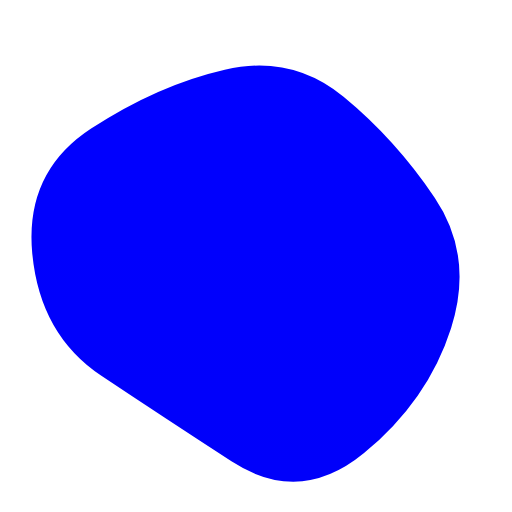
t = 0.00 s
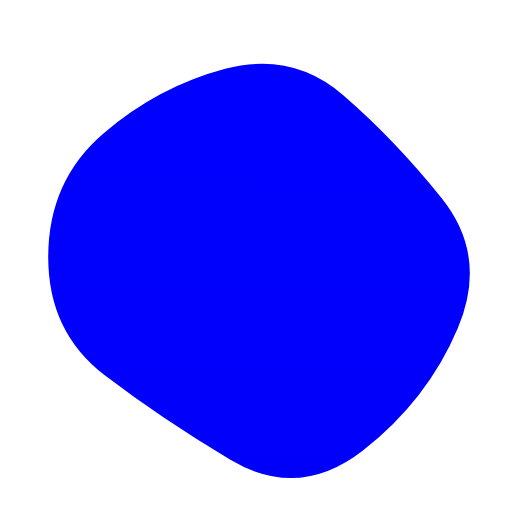
t = 1.67 s
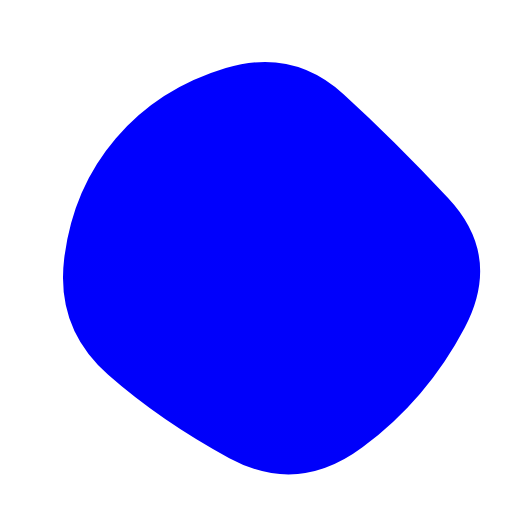
t = 3.33 s
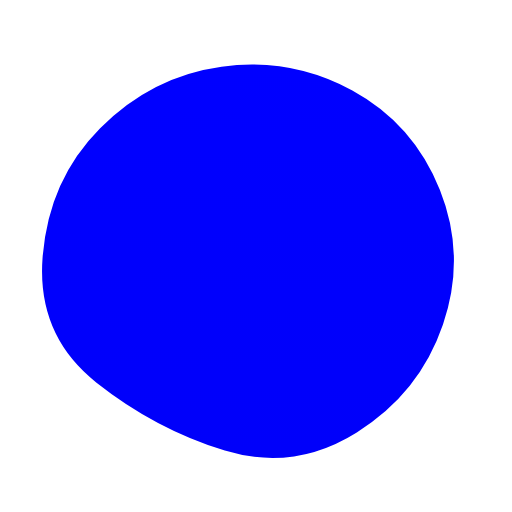
t = 5.00 s
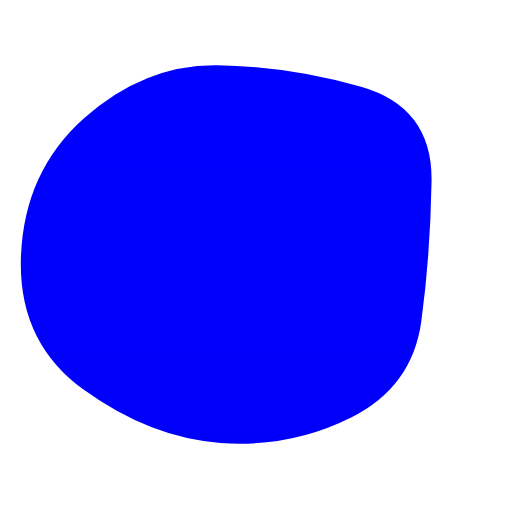
t = 6.67 s
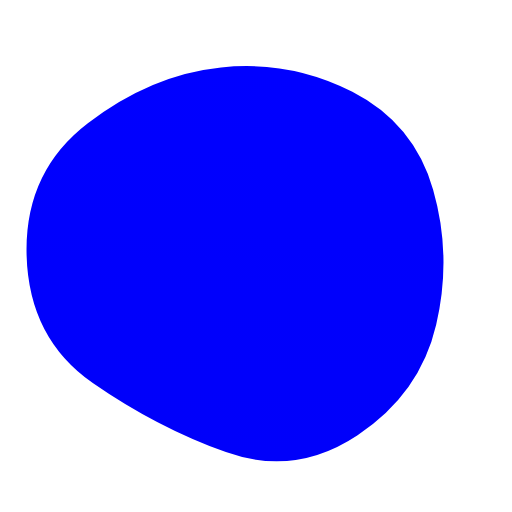
t = 8.33 s

The animated SVG that drew these frames (rendered in a browser with its animation timeline set to each time). Animation: 1 SMIL element (animate=1); one cycle of 10.00 s, repeats indefinitely.

<svg version="1.1" xmlns="http://www.w3.org/2000/svg" viewBox="0 0 500 500" width="100%" id="blobSvg" style="opacity: 1;" filter="blur(0px)" transform="rotate(0)"><path id="blob" fill="url(#gradient)" style="opacity: 1;">
                            <animate attributeName="d" dur="10000ms" repeatCount="indefinite" values="M440.5,320.5Q418,391,355.5,442.5Q293,494,226,450.5Q159,407,99,367Q39,327,31.5,247.5Q24,168,89,125.5Q154,83,219.5,68Q285,53,335.5,94.5Q386,136,424.5,193Q463,250,440.5,320.5Z;M453.78747,319.98894Q416.97789,389.97789,353.96683,436.87838Q290.95577,483.77887,223.95577,447.43366Q156.95577,411.08845,105.64373,365.97789Q54.33169,320.86732,62.67444,252.61056Q71.01719,184.3538,113.01965,135.21007Q155.02211,86.06634,220.52211,66.46683Q286.02211,46.86732,335.5,91.94472Q384.97789,137.02211,437.78747,193.51106Q490.59704,250,453.78747,319.98894Z;M411.39826,313.90633Q402.59677,377.81265,342.92059,407.63957Q283.24442,437.46649,215.13648,432.5428Q147.02853,427.61911,82.23325,380.9572Q17.43796,334.29529,20.45223,250.83809Q23.46649,167.38089,82.5856,115.05707Q141.70471,62.73325,212.19045,63.73015Q282.67618,64.72705,352.67308,84.79839Q422.66998,104.86972,421.43486,177.43486Q420.19974,250,411.39826,313.90633Z;M440.5,320.5Q418,391,355.5,442.5Q293,494,226,450.5Q159,407,99,367Q39,327,31.5,247.5Q24,168,89,125.5Q154,83,219.5,68Q285,53,335.5,94.5Q386,136,424.5,193Q463,250,440.5,320.5Z;"></animate>
                        </path>
                        <defs>
                        <linearGradient id="gradient" x1="0%" y1="0%" x2="0%" y2="100%">
                            <stop offset="0%" style="stop-color: rgb(0,0,255);"></stop>
                            <stop offset="100%" style="stop-color: rgb(0,0,250)"></stop>
                        </linearGradient>
                        </defs>
                        
                    </svg>